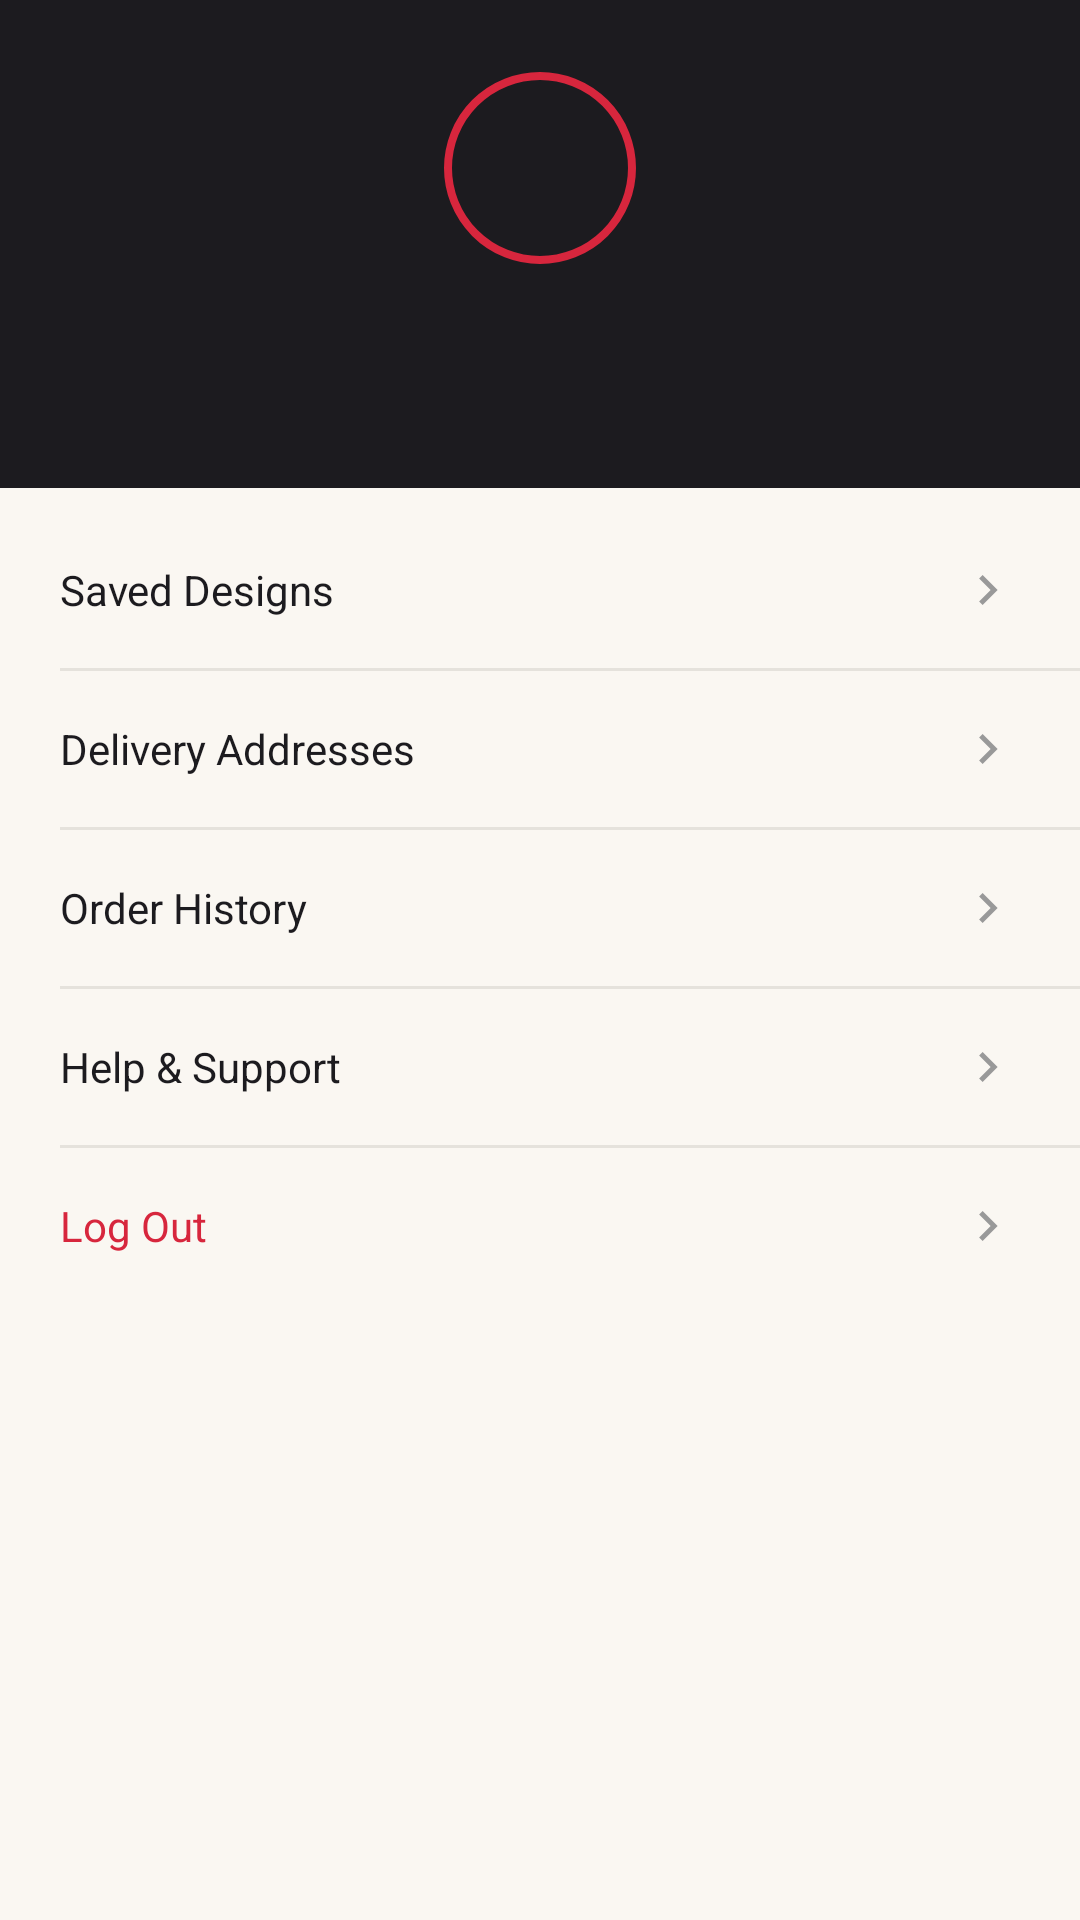

Android layout source for this screen:
<!-- AndroidManifest.xml: application theme Theme.PrintXpress -->
<!-- res/layout/fragment_profile.xml -->
<?xml version="1.0" encoding="utf-8"?>
<ScrollView xmlns:android="http://schemas.android.com/apk/res/android"
    xmlns:tools="http://schemas.android.com/tools"
    android:layout_width="match_parent"
    android:layout_height="match_parent"
    android:background="@color/paper_cream">

    <LinearLayout
        android:layout_width="match_parent"
        android:layout_height="wrap_content"
        android:orientation="vertical">

        <LinearLayout
            android:layout_width="match_parent"
            android:layout_height="wrap_content"
            android:background="@color/ink_charcoal"
            android:gravity="center"
            android:orientation="vertical"
            android:paddingTop="24dp"
            android:paddingBottom="24dp">

            <TextView
                android:layout_width="64dp"
                android:layout_height="64dp"
                android:background="@drawable/bg_logo_circle"
                android:gravity="center"
                android:textColor="@color/print_magenta"
                android:textSize="22sp"
                android:textStyle="bold"
                android:id="@+id/text_avatar_initial"
                tools:text="N" />

            <TextView
                android:id="@+id/text_name"
                android:layout_width="wrap_content"
                android:layout_height="wrap_content"
                android:layout_marginTop="12dp"
                android:textColor="@color/white"
                android:textSize="15sp"
                android:textStyle="bold"
                tools:text="Nadeesha Perera" />

            <TextView
                android:id="@+id/text_email"
                android:layout_width="wrap_content"
                android:layout_height="wrap_content"
                android:layout_marginTop="2dp"
                android:textColor="#BBBBBB"
                android:textSize="12sp"
                tools:text="nadeesha@example.com" />
        </LinearLayout>

        <LinearLayout
            android:layout_width="match_parent"
            android:layout_height="wrap_content"
            android:orientation="vertical"
            android:paddingTop="8dp">

            <TextView
                android:id="@+id/row_saved_designs"
                style="@style/ProfileRow"
                android:text="@string/profile_saved_designs" />

            <View style="@style/ProfileDivider" />

            <TextView
                android:id="@+id/row_addresses"
                style="@style/ProfileRow"
                android:text="@string/profile_addresses" />

            <View style="@style/ProfileDivider" />

            <TextView
                android:id="@+id/row_order_history"
                style="@style/ProfileRow"
                android:text="@string/profile_order_history" />

            <View style="@style/ProfileDivider" />

            <TextView
                android:id="@+id/row_guidelines"
                style="@style/ProfileRow"
                android:text="@string/profile_help_support" />

            <View style="@style/ProfileDivider" />

            <TextView
                android:id="@+id/row_logout"
                style="@style/ProfileRow"
                android:text="@string/profile_logout"
                android:textColor="@color/error" />

        </LinearLayout>
    </LinearLayout>
</ScrollView>
<!-- resources referenced by this layout -->
<resources>
  <color name="error">#D7263D</color>
  <color name="ink_charcoal">#1C1B1F</color>
  <color name="paper_cream">#FAF7F2</color>
  <color name="print_magenta">#D7263D</color>
  <color name="white">#FFFFFF</color>
  <!-- drawable bg_logo_circle (drawable) -->
  <?xml version="1.0" encoding="utf-8"?>
  <shape xmlns:android="http://schemas.android.com/apk/res/android" android:shape="oval">
      <solid android:color="@android:color/transparent" />
      <stroke android:width="2.5dp" android:color="@color/print_magenta" />
  </shape>
  <string name="profile_addresses">Delivery Addresses</string>
  <string name="profile_help_support">Help &amp; Support</string>
  <string name="profile_logout">Log Out</string>
  <string name="profile_order_history">Order History</string>
  <string name="profile_saved_designs">Saved Designs</string>
  <style name="ProfileDivider">
          <item name="android:layout_width">match_parent</item>
          <item name="android:layout_height">1dp</item>
          <item name="android:layout_marginStart">20dp</item>
          <item name="android:background">@color/divider</item>
      </style>
  <style name="ProfileRow">
          <item name="android:layout_width">match_parent</item>
          <item name="android:layout_height">wrap_content</item>
          <item name="android:paddingStart">20dp</item>
          <item name="android:paddingEnd">20dp</item>
          <item name="android:paddingTop">16dp</item>
          <item name="android:paddingBottom">16dp</item>
          <item name="android:textColor">@color/text_primary</item>
          <item name="android:textSize">14sp</item>
          <item name="android:background">?attr/selectableItemBackground</item>
          <item name="android:clickable">true</item>
          <item name="android:focusable">true</item>
          <item name="android:drawableEnd">@drawable/ic_chevron_right</item>
          <item name="android:drawablePadding">8dp</item>
          <item name="android:gravity">center_vertical</item>
      </style>
  <style name="Theme.PrintXpress" parent="Theme.Material3.Light.NoActionBar">
          <item name="colorPrimary">@color/ink_charcoal</item>
          <item name="colorOnPrimary">@color/white</item>
          <item name="colorSecondary">@color/print_magenta</item>
          <item name="colorOnSecondary">@color/white</item>
          <item name="android:colorBackground">@color/paper_cream</item>
          <item name="colorSurface">@color/white</item>
          <item name="android:statusBarColor">@color/ink_charcoal</item>
          <item name="android:windowLightStatusBar" tools:targetApi="23">false</item>
      </style>
  <color name="divider">#E5E2DC</color>
  <color name="text_primary">#1C1B1F</color>
  <!-- drawable ic_chevron_right (drawable) -->
  <vector xmlns:android="http://schemas.android.com/apk/res/android"
      android:width="20dp" android:height="20dp"
      android:viewportWidth="24" android:viewportHeight="24">
      <path android:fillColor="#999999"
          android:pathData="M9,6 L15,12 L9,18 L7.6,16.6 L12.2,12 L7.6,7.4 Z" />
  </vector>
</resources>
